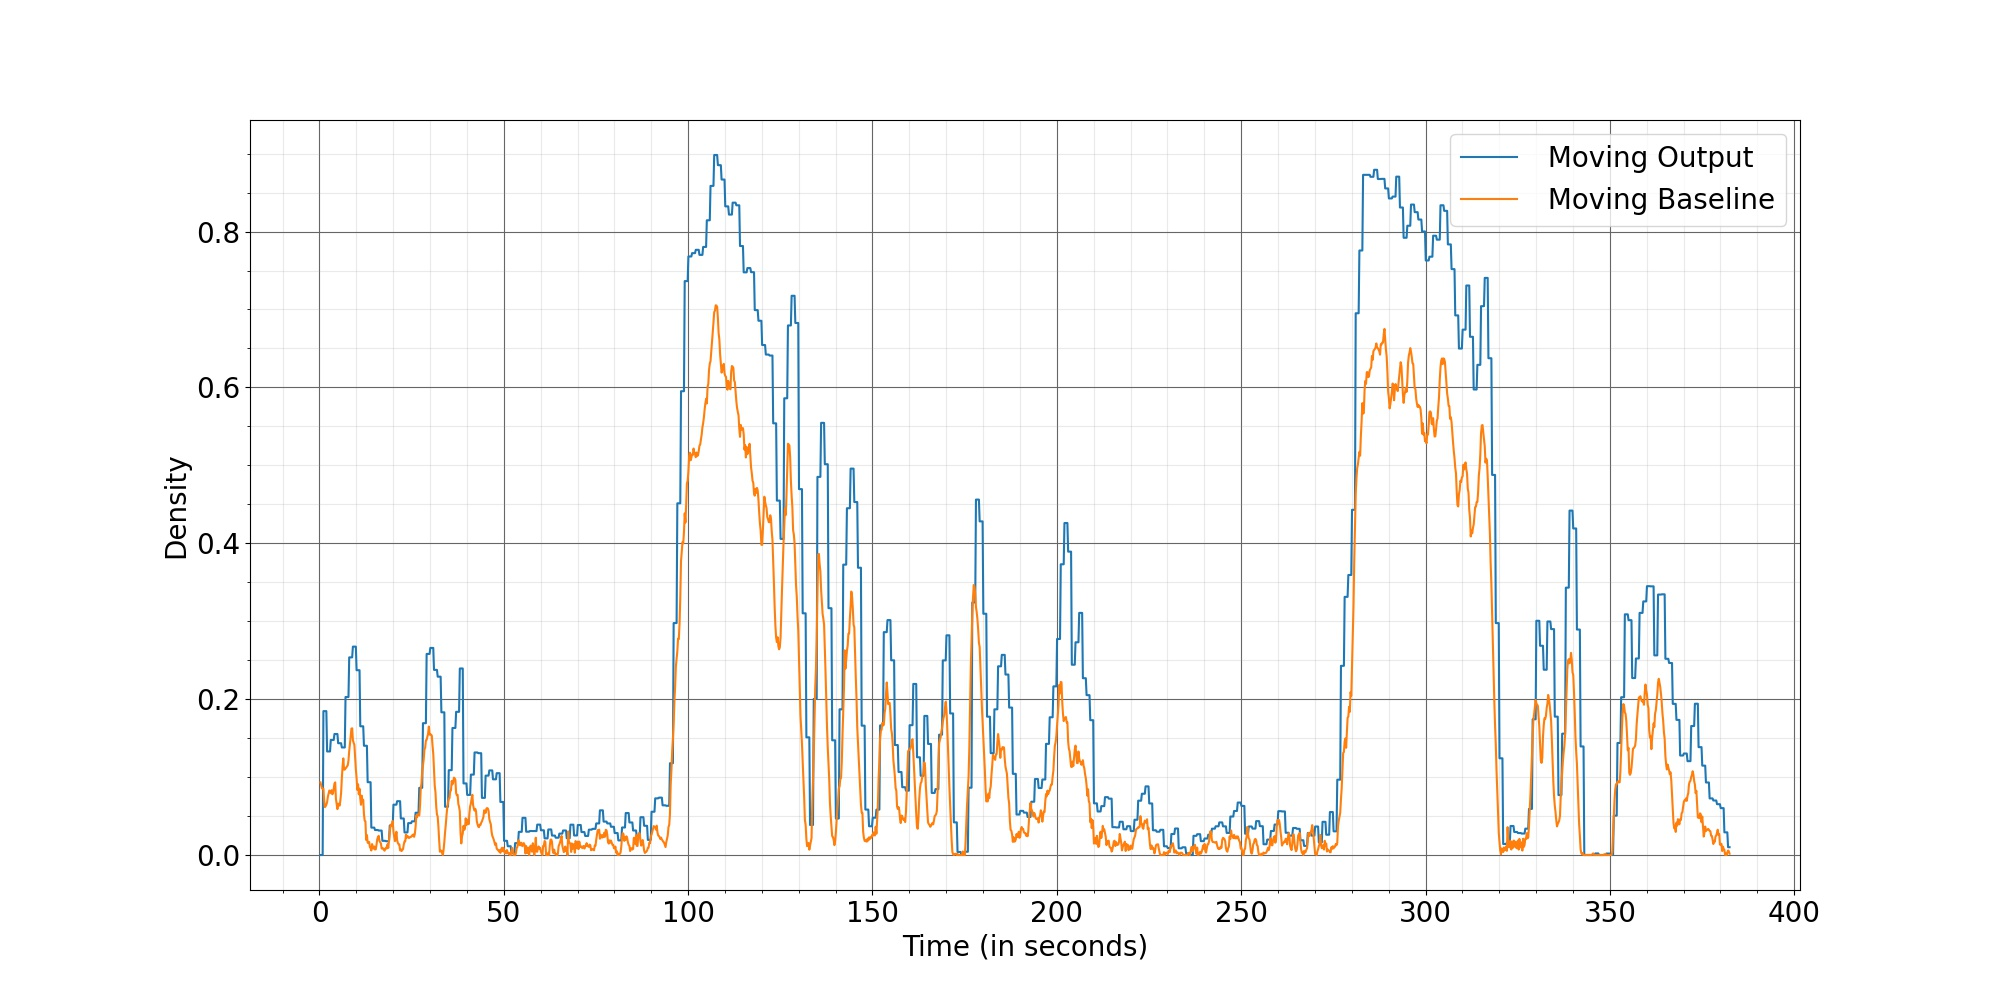

Source data for this figure (header and first rows):
Time, Moving Output, Moving Baseline
0.2667, 0, 0.09316
0.4667, 0, 0.08956
0.6667, 0, 0.0856
0.8667, 0, 0.08493
1.067, 0.1846, 0.08522
1.267, 0.1846, 0.0701
1.467, 0.1846, 0.06136
1.667, 0.1846, 0.0626
1.867, 0.1846, 0.06445
2.067, 0.1329, 0.06771
2.267, 0.1329, 0.07458
2.467, 0.1329, 0.07878
2.667, 0.1329, 0.08273
2.867, 0.1329, 0.08119
3.067, 0.1476, 0.07943
3.267, 0.1476, 0.0832
3.467, 0.1476, 0.07786
3.667, 0.1476, 0.07905
3.867, 0.1476, 0.08561
4.067, 0.1553, 0.09172
4.267, 0.1553, 0.09323
4.467, 0.1553, 0.07187
4.667, 0.1553, 0.06573
4.867, 0.1553, 0.05883
5.067, 0.1434, 0.06592
5.267, 0.1434, 0.06508
5.467, 0.1434, 0.06331
5.667, 0.1434, 0.07017
5.867, 0.1434, 0.07965
6.067, 0.138, 0.09861
6.267, 0.138, 0.1138
6.467, 0.138, 0.124
6.667, 0.138, 0.1095
6.867, 0.138, 0.1096
7.067, 0.2027, 0.1113
7.267, 0.2027, 0.112
7.467, 0.2027, 0.1138
7.667, 0.2027, 0.115
7.867, 0.2027, 0.1212
8.067, 0.2536, 0.1334
8.267, 0.2536, 0.1424
8.467, 0.2536, 0.1518
8.667, 0.2536, 0.1622
8.867, 0.2536, 0.1626
9.067, 0.2674, 0.1475
9.267, 0.2674, 0.144
9.467, 0.2674, 0.1413
9.667, 0.2674, 0.1245
9.867, 0.2674, 0.1097
10.07, 0.2371, 0.09869
10.27, 0.2371, 0.08349
10.47, 0.2371, 0.09084
10.67, 0.2371, 0.07783
10.87, 0.2371, 0.08505
11.07, 0.1652, 0.07257
11.27, 0.1652, 0.06443
11.47, 0.1652, 0.0761
11.67, 0.1652, 0.06834
11.87, 0.1652, 0.07084
12.07, 0.1402, 0.05227
... 1,852 more rows
